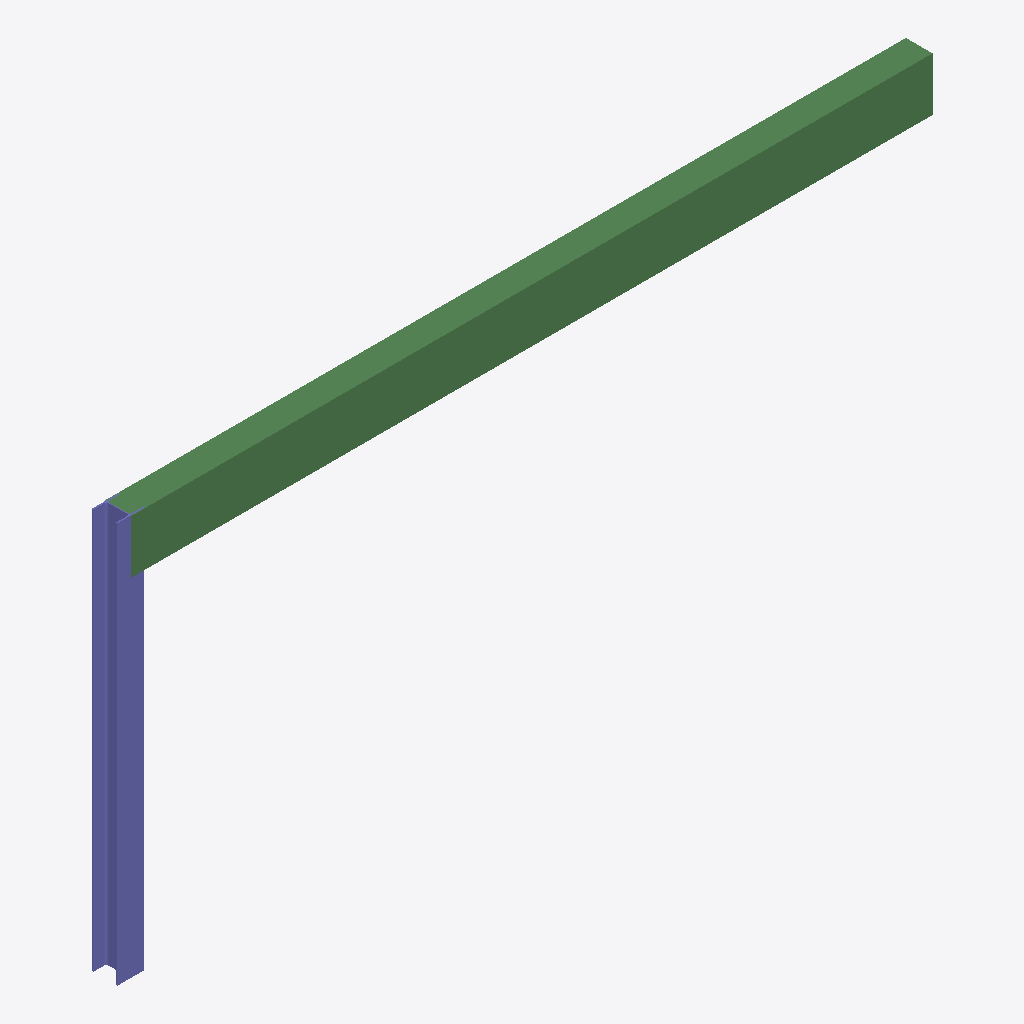
Isometric view of an IFC building model (IFC-SPF (STEP), schema IFC4, length unit millimetre), seen from the south-west, elements coloured by IFC class: 1 beam (green), 1 column (violet).
Extent 6.1 m × 0.2 m × 3.0 m (x, y, z). Storeys (1): Level 1 at 3.00 m. Elements (2): 1 IfcBeam, 1 IfcColumn.

HEADER;
FILE_DESCRIPTION(('ViewDefinition [CoordinationView]'),'2;1');
FILE_NAME('tiny-frame-mm.ifc','2026-11-14T00:00:00',('unLoaded'),('unLoaded'),'hand-written','hand-written','');
FILE_SCHEMA(('IFC4'));
ENDSEC;
DATA;
#20=IFCPROJECT('0YvctVUKr0kugbFTf53O9L',$,'Tiny frame',$,$,$,$,(#5),#13);
#22=IFCSITE('1cwlDi_hLEvPsClAelBNnz',$,'Site',$,$,#21,$,$,.ELEMENT.,$,$,$,$,$);
#24=IFCBUILDING('2FCZDorxHDT8NI01kdXi8P',$,'Building',$,$,#23,$,$,.ELEMENT.,$,$,$);
#28=IFCBUILDINGSTOREY('3pJ8V9cNX5fwlcXk4MmL1Q',$,'Level 1',$,$,#27,$,$,.ELEMENT.,3000.0);
#60=IFCBEAM('0B7c6BZwH2vRqkTNn7nH2u',$,'Beam B1',$,'B-tag',#59,#54,$,.BEAM.);
#46=IFCCOLUMN('1xS3BCk291UvhgP2a6eflK',$,'Column C1','column','C-TAG',#45,#44,'C1-tag',.COLUMN.);
ENDSEC;
